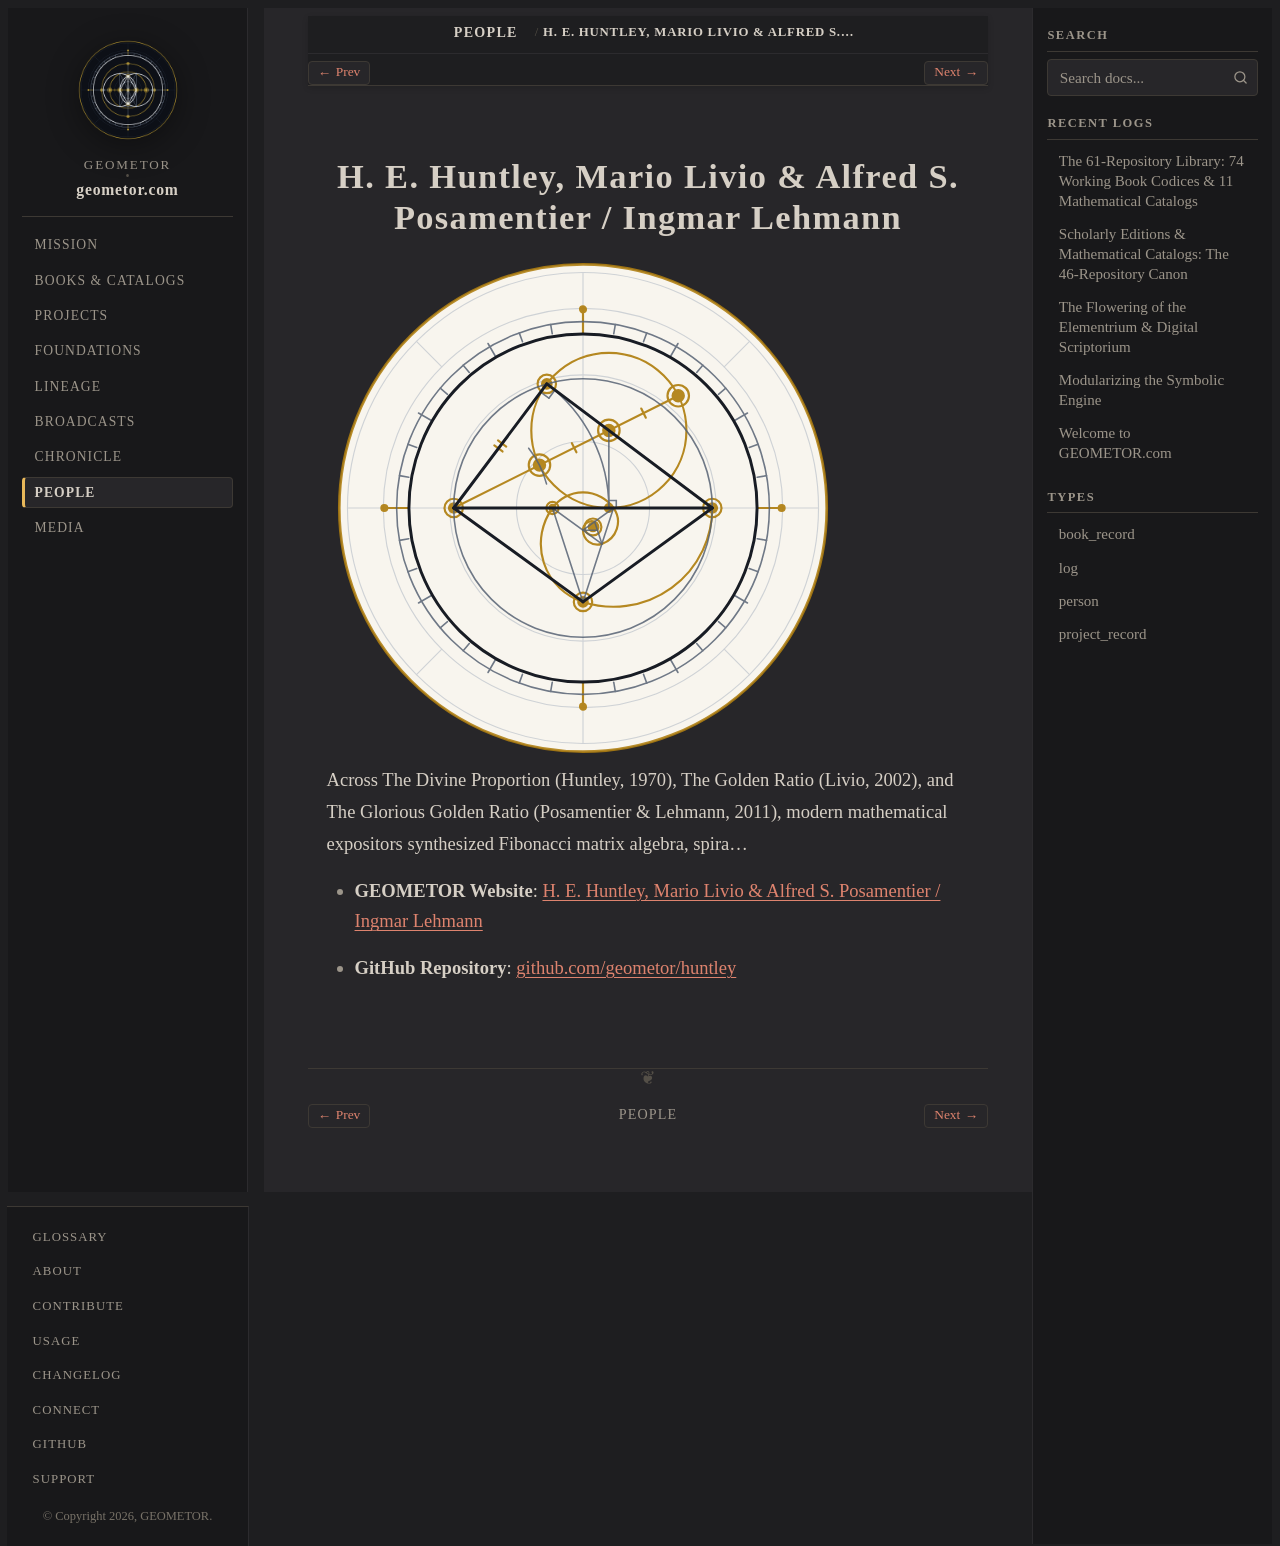

repository: geometor/geometor.com · page: people/huntley.html · generator: sphinx

:type: person
:death_year: 1978
:death_label: 1978
:lifespan: 1978
:era: Natural Systems & Contemporary
:languages: English
:site_url: https://geometor.github.io/huntley/
:github_url: https://github.com/geometor/huntley
:excerpt: Across The Divine Proportion (Huntley, 1970), The Golden Ratio (Livio, 2002), and The Glorious Golden Ratio (Posamentier & Lehmann, 2011), modern mathematical expositors synthesized Fibonacci matrix algebra, spira…

H. E. Huntley, Mario Livio & Alfred S. Posamentier / Ingmar Lehmann
===================================================================

.. image:: /_static/medallions/huntley.svg
   :alt: H. E. Huntley, Mario Livio & Alfred S. Posamentier / Ingmar Lehmann

Across The Divine Proportion (Huntley, 1970), The Golden Ratio (Livio, 2002), and The Glorious Golden Ratio (Posamentier & Lehmann, 2011), modern mathematical expositors synthesized Fibonacci matrix algebra, spira…

* **GEOMETOR Website**: `H. E. Huntley, Mario Livio & Alfred S. Posamentier / Ingmar Lehmann <https://geometor.github.io/huntley/>`_
* **GitHub Repository**: `github.com/geometor/huntley <https://github.com/geometor/huntley>`_
